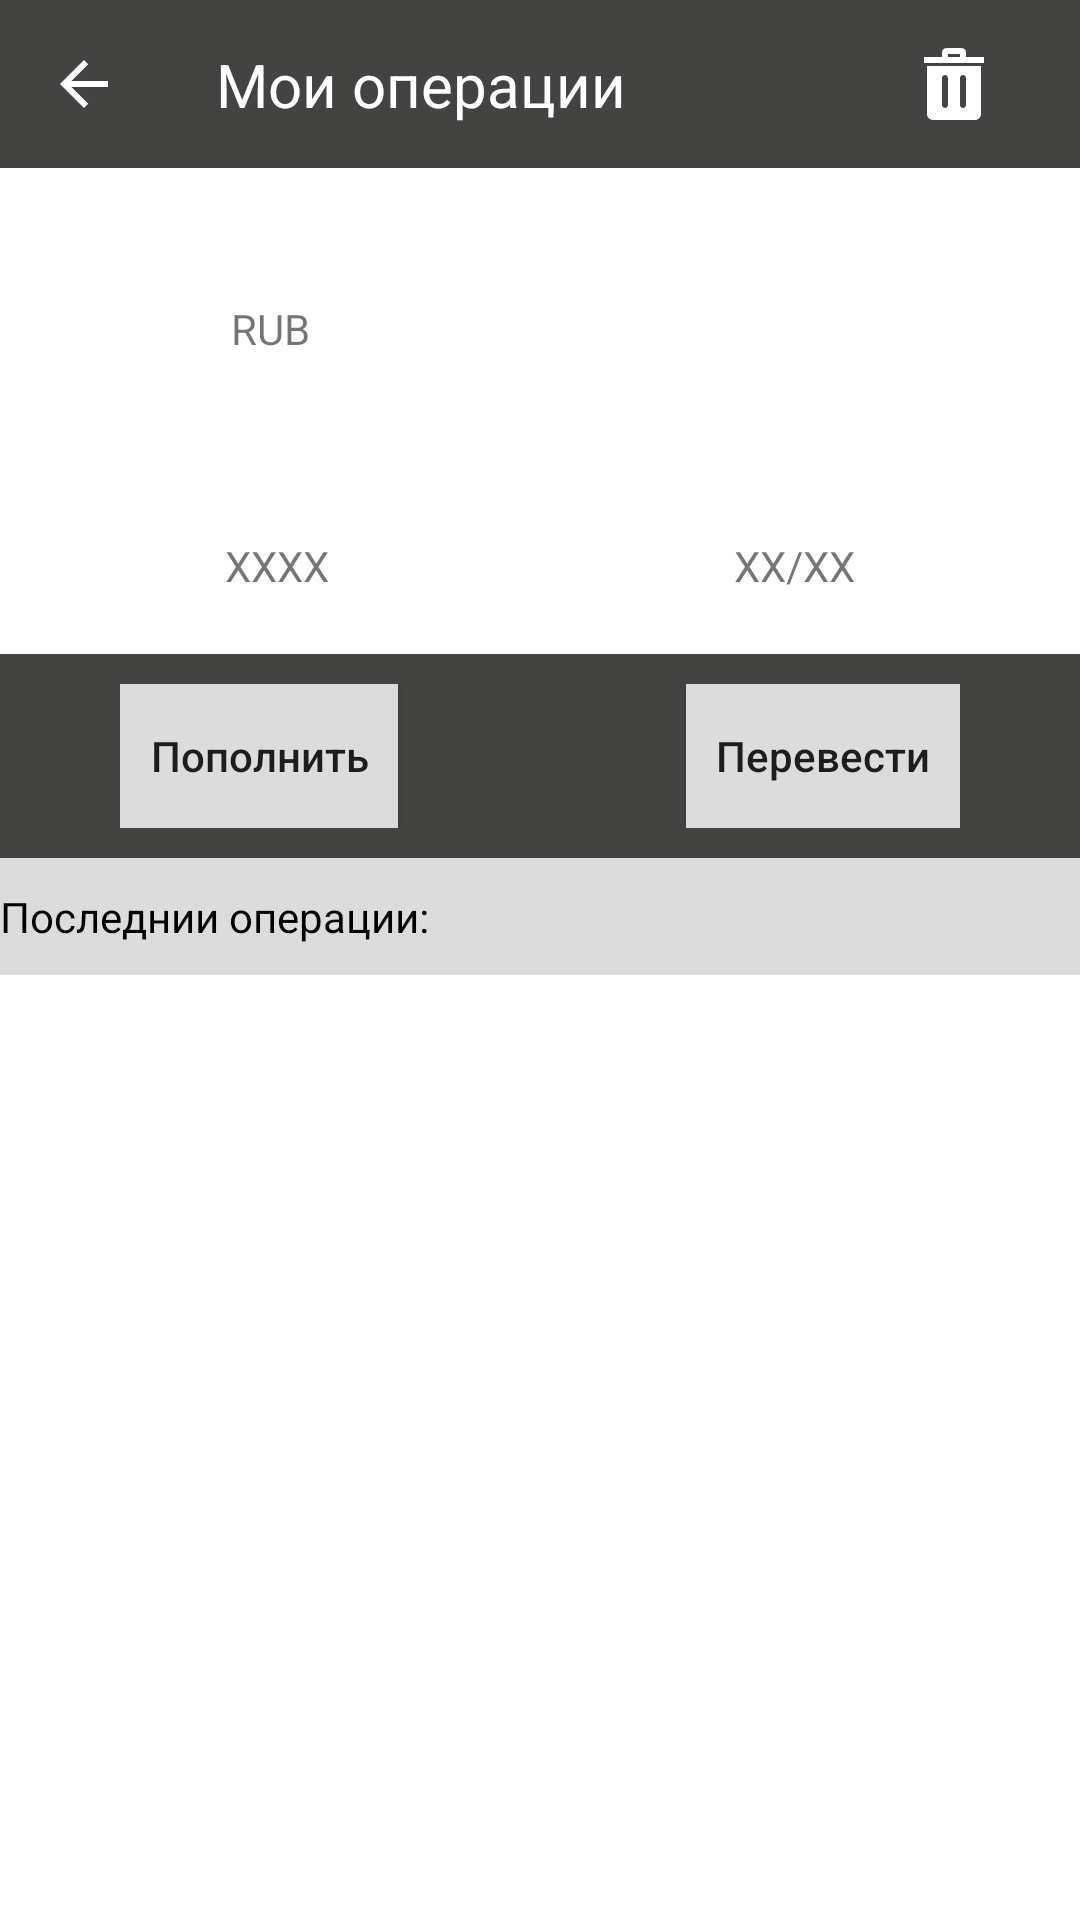

Write the Android layout XML for this screen, with the resource values it uses.
<!-- AndroidManifest.xml: application theme AppTheme -->
<!-- res/layout/activity_account.xml -->
<?xml version="1.0" encoding="utf-8"?>
<androidx.constraintlayout.widget.ConstraintLayout xmlns:android="http://schemas.android.com/apk/res/android"
    xmlns:app="http://schemas.android.com/apk/res-auto"
    xmlns:tools="http://schemas.android.com/tools"
    android:layout_width="match_parent"
    android:layout_height="match_parent"
    tools:context=".activities.AccountActivity"
    android:background="@color/white"
    >





    <LinearLayout
        android:layout_width="match_parent"
        android:layout_height="match_parent"
        android:orientation="vertical"
        >

        <include
            android:id="@+id/toolbar"
            layout="@layout/toolbar_transaction"
            app:layout_constraintTop_toTopOf="parent"
            app:layout_constraintEnd_toEndOf="parent"
            app:layout_constraintStart_toStartOf="parent"

            />

        <androidx.constraintlayout.widget.ConstraintLayout
            android:layout_width="match_parent"
            android:layout_height="wrap_content"
            android:padding="5dp"
            android:background="@color/white"
            >



        <LinearLayout
            android:layout_width="match_parent"
            android:layout_height="wrap_content"
            app:layout_constraintTop_toTopOf="parent"
            app:layout_constraintStart_toStartOf="parent"
            app:layout_constraintEnd_toEndOf="parent"
            android:background="@drawable/green_button"
            android:layout_marginStart="50dp"
            android:layout_marginEnd="50dp"
            android:orientation="vertical"
            android:paddingStart="20dp"
            android:paddingEnd="20dp"
            android:paddingTop="20dp"
            android:paddingBottom="15dp"
            >

            <TextView
                android:id="@+id/account_name"
                android:layout_width="wrap_content"
                android:layout_height="wrap_content"

                android:textColor="@color/black"
                >
            </TextView>

            <LinearLayout
                android:layout_width="wrap_content"
                android:layout_height="wrap_content"
                android:orientation="horizontal"
                >
            <TextView
                android:id="@+id/account_funds"
                android:layout_width="wrap_content"
                android:layout_height="wrap_content"
                android:layout_marginEnd="2dp"

                />

            <TextView
                android:layout_width="wrap_content"
                android:layout_height="wrap_content"
                android:text="@string/ruble"
                />
            </LinearLayout>
            <androidx.constraintlayout.widget.ConstraintLayout
                android:layout_width="match_parent"
                android:layout_height="wrap_content"
                android:layout_marginTop="60dp"

                >
                <TextView
                    android:layout_width="wrap_content"
                    android:layout_height="wrap_content"
                    app:layout_constraintStart_toStartOf="parent"
                    app:layout_constraintTop_toTopOf="parent"
                    android:text="XXXX"/>
                <TextView
                    android:layout_width="wrap_content"
                    android:layout_height="wrap_content"
                    app:layout_constraintEnd_toEndOf="parent"
                    app:layout_constraintTop_toTopOf="parent"
                    android:text="XX/XX"

                    />



            </androidx.constraintlayout.widget.ConstraintLayout>




        </LinearLayout>



        </androidx.constraintlayout.widget.ConstraintLayout>

        <androidx.constraintlayout.widget.ConstraintLayout
            android:layout_width="match_parent"
            android:layout_height="wrap_content"
            android:orientation="horizontal"
            android:background="@color/dark"
            android:paddingStart="40dp"
            android:paddingEnd="40dp"
            android:paddingTop="10dp"
            android:paddingBottom="10dp"
            >

            <Button
                android:id="@+id/top_up"
                android:layout_width="wrap_content"
                android:layout_height="wrap_content"
                android:background="@color/grey"
                android:text="@string/top_up"
                android:paddingStart="10dp"
                android:paddingEnd="10dp"
                android:textAllCaps="false"
                app:layout_constraintStart_toStartOf="parent"
                app:layout_constraintTop_toTopOf="parent"

                />



            <Button
                android:id="@+id/transaction"
                android:layout_width="wrap_content"
                android:layout_height="wrap_content"
                android:background="@color/grey"
                android:text="@string/transaction"
                android:paddingStart="10dp"
                android:paddingEnd="10dp"
                android:textAllCaps="false"
                app:layout_constraintEnd_toEndOf="parent"
                app:layout_constraintTop_toTopOf="parent"
                />

        </androidx.constraintlayout.widget.ConstraintLayout>

        <TextView
            android:layout_width="match_parent"
            android:layout_height="wrap_content"
            android:text="@string/operations"
            android:textColor="@color/black"
            android:background="@color/grey"
            android:paddingTop="10dp"
            android:paddingBottom="10dp"
            />

        <ListView
            android:id="@+id/transactionView"
            android:layout_width="match_parent"
            android:layout_height="match_parent"

            android:divider="@color/grey"
            android:dividerHeight="1dp"
            android:theme="@style/AppTheme"

            android:visibility="visible" />

    </LinearLayout>
</androidx.constraintlayout.widget.ConstraintLayout>
<!-- res/layout/toolbar_transaction.xml (included above) -->
<?xml version="1.0" encoding="utf-8"?>
    <androidx.appcompat.widget.Toolbar
        android:id="@+id/toolbar"
        android:layout_width="match_parent"
        android:layout_height="wrap_content"
        android:background="?attr/colorPrimary"
        android:minHeight="?attr/actionBarSize"
        app:layout_constraintStart_toStartOf="parent"
        app:layout_constraintTop_toTopOf="parent"
        app:navigationIcon="@drawable/abc_vector_test"
        xmlns:android="http://schemas.android.com/apk/res/android"
        xmlns:app="http://schemas.android.com/apk/res-auto"
        >

        <androidx.constraintlayout.widget.ConstraintLayout
            android:layout_width="match_parent"
            android:layout_height="wrap_content"
            android:paddingEnd="20dp">

            <ImageButton
                android:id="@+id/trash"
                android:layout_width="wrap_content"
                android:layout_height="wrap_content"
                app:srcCompat="@drawable/trash"
                app:layout_constraintTop_toTopOf="parent"
                app:layout_constraintEnd_toEndOf="parent"
                android:background="@color/dark"
                android:paddingStart="10dp"
                android:paddingEnd="10dp"
                android:paddingTop="10dp"
                android:paddingBottom="10dp"
                />

            <TextView
                android:layout_width="wrap_content"
                android:layout_height="wrap_content"
                android:text="@string/my_operations"
                android:textColor="@color/white"
                android:textSize="20sp"
                app:layout_constraintTop_toTopOf="parent"
                app:layout_constraintStart_toStartOf="parent"
                app:layout_constraintBottom_toBottomOf="parent"
                >

            </TextView>



        </androidx.constraintlayout.widget.ConstraintLayout>


    </androidx.appcompat.widget.Toolbar>
<!-- resources referenced by this layout -->
<resources>
  <color name="black">#FF000000</color>
  <color name="dark">#434342</color>
  <color name="grey">#DCDCDC</color>
  <color name="white">#FFFFFFFF</color>
  <!-- drawable trash (drawable) -->
  <vector xmlns:android="http://schemas.android.com/apk/res/android"
      android:width="24dp"
      android:height="24dp"
      android:viewportWidth="24"
      android:viewportHeight="24">
    <path
        android:fillColor="#FFFFFF"
        android:pathData="M19,24h-14c-1.104,0 -2,-0.896 -2,-2v-16h18v16c0,1.104 -0.896,2 -2,2m-9,-14c0,-0.552 -0.448,-1 -1,-1s-1,0.448 -1,1v9c0,0.552 0.448,1 1,1s1,-0.448 1,-1v-9zM16,10c0,-0.552 -0.448,-1 -1,-1s-1,0.448 -1,1v9c0,0.552 0.448,1 1,1s1,-0.448 1,-1v-9zM22,5h-20v-2h6v-1.5c0,-0.827 0.673,-1.5 1.5,-1.5h5c0.825,0 1.5,0.671 1.5,1.5v1.5h6v2zM10,3h4v-1h-4v1z"
        android:fillType="evenOdd"/>
  </vector>
  <string name="my_operations">Мои операции</string>
  <string name="operations">Последнии операции:</string>
  <string name="ruble">RUB</string>
  <string name="top_up">Пополнить</string>
  <string name="transaction">Перевести</string>
  <style name="AppTheme" parent="Theme.AppCompat.DayNight.NoActionBar">
  
          <item name="colorPrimary">@color/dark</item>
          <item name="colorOnPrimary">@color/white</item>
          <item name="colorAccent">@color/green</item>
          <item name="colorControlActivated">@color/green</item>
  
      </style>
  <color name="green">#00D154</color>
</resources>
